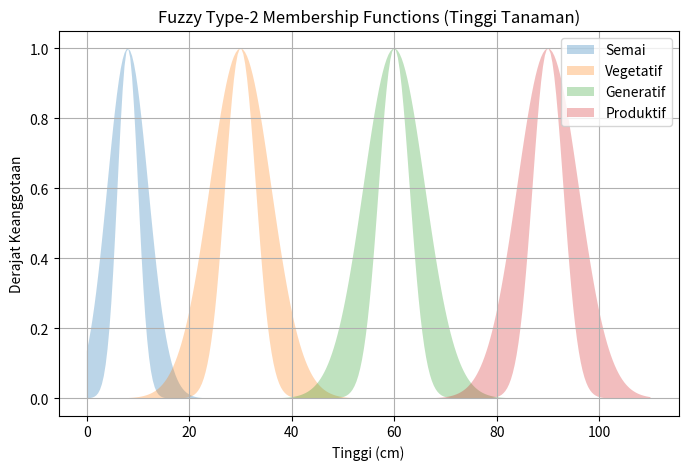
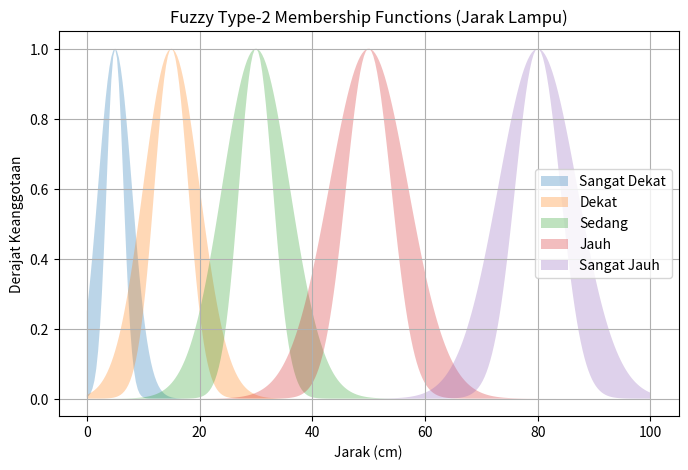
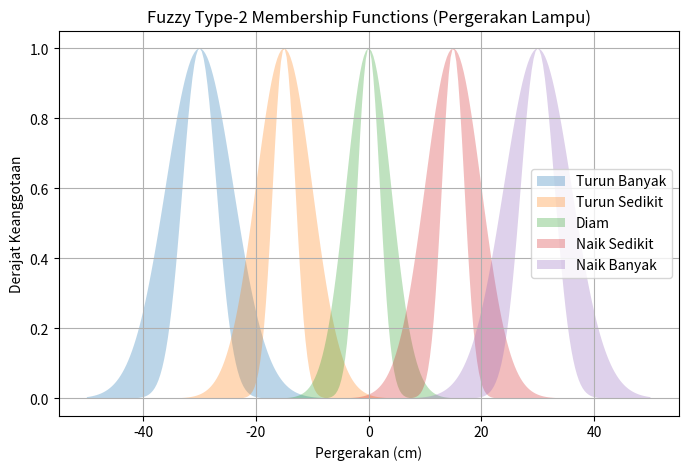

Here is the Python script that generated these plots, in order: (Note: this script raises an exception after producing the figures.)
import numpy as np
import matplotlib.pyplot as plt


# ==============================================================
# 1️⃣ Fungsi Gaussian Type-2
# ==============================================================
def gaussian_t2(x, mean, sigma_upper, sigma_lower):
    upper = np.exp(-0.5 * ((x - mean) / sigma_upper) ** 2)
    lower = np.exp(-0.5 * ((x - mean) / sigma_lower) ** 2)
    return upper, lower


# ==============================================================
# 2️⃣ Domain (Semesta Pembahasan)
# ==============================================================
x_height = np.linspace(0, 110, 300)  # tinggi tanaman (cm)
x_distance = np.linspace(0, 100, 300)  # jarak lampu (cm)
x_output = np.linspace(-50, 50, 300)  # pergerakan lampu (cm)

# ==============================================================
# 3️⃣ Fuzzy Set (Fungsi Keanggotaan)
# ==============================================================
# Tinggi tanaman berdasarkan Fasenya
semai_u, semai_l = gaussian_t2(x_height, 8, 4, 2)  # Semai
vegetatif_u, vegetatif_l = gaussian_t2(x_height, 30, 6, 3)  # Vegetatif
generatif_u, generatif_l = gaussian_t2(x_height, 60, 6, 3)  # Generatif
produktif_u, produktif_l = gaussian_t2(x_height, 90, 6, 3)  # Produktif

# Jarak lampu
sangat_dekat_u, sangat_dekat_l = gaussian_t2(x_distance, 5, 3, 1.5)  # Sangat Dekat
dekat_u, dekat_l = gaussian_t2(x_distance, 15, 5, 3)  # Dekat
sedang_u, sedang_l = gaussian_t2(x_distance, 30, 6, 3)  # Sedang
jauh_u, jauh_l = gaussian_t2(x_distance, 50, 7, 4)  # Jauh
sangat_jauh_u, sangat_jauh_l = gaussian_t2(x_distance, 80, 7, 4)  # Sangat Jauh

# Pergerakan lampu
turun_banyak_u, turun_banyak_l = gaussian_t2(x_output, -30, 6, 3)  # Turun Banyak
turun_sedikit_u, turun_sedikit_l = gaussian_t2(x_output, -15, 5, 2)  # Turun Sedikit
diam_u, diam_l = gaussian_t2(x_output, 0, 4, 2)  # Diam
naik_sedikit_u, naik_sedikit_l = gaussian_t2(x_output, 15, 5, 2)  # Naik Sedikit
naik_banyak_u, naik_banyak_l = gaussian_t2(x_output, 30, 6, 3)  # Naik Banyak

# ==============================================================
# 4️⃣ Plot Membership Function
# ==============================================================
# ---- Plot tinggi tanaman ----
plt.figure(figsize=(8, 5))
plt.fill_between(x_height, semai_l, semai_u, alpha=0.3, label="Semai")
plt.fill_between(x_height, vegetatif_l, vegetatif_u, alpha=0.3, label="Vegetatif")
plt.fill_between(x_height, generatif_l, generatif_u, alpha=0.3, label="Generatif")
plt.fill_between(x_height, produktif_l, produktif_u, alpha=0.3, label="Produktif")
plt.title("Fuzzy Type-2 Membership Functions (Tinggi Tanaman)")
plt.xlabel("Tinggi (cm)")
plt.ylabel("Derajat Keanggotaan")
plt.legend()
plt.grid(True)
plt.show()

# ---- Plot jarak lampu ----
plt.figure(figsize=(8, 5))
plt.fill_between(
    x_distance, sangat_dekat_l, sangat_dekat_u, alpha=0.3, label="Sangat Dekat"
)
plt.fill_between(x_distance, dekat_l, dekat_u, alpha=0.3, label="Dekat")
plt.fill_between(x_distance, sedang_l, sedang_u, alpha=0.3, label="Sedang")
plt.fill_between(x_distance, jauh_l, jauh_u, alpha=0.3, label="Jauh")
plt.fill_between(
    x_distance, sangat_jauh_l, sangat_jauh_u, alpha=0.3, label="Sangat Jauh"
)
plt.title("Fuzzy Type-2 Membership Functions (Jarak Lampu)")
plt.xlabel("Jarak (cm)")
plt.ylabel("Derajat Keanggotaan")
plt.legend()
plt.grid(True)
plt.show()

# ---- Plot output lampu ----
plt.figure(figsize=(8, 5))
plt.fill_between(
    x_output, turun_banyak_l, turun_banyak_u, alpha=0.3, label="Turun Banyak"
)
plt.fill_between(
    x_output, turun_sedikit_l, turun_sedikit_u, alpha=0.3, label="Turun Sedikit"
)
plt.fill_between(x_output, diam_l, diam_u, alpha=0.3, label="Diam")
plt.fill_between(
    x_output, naik_sedikit_l, naik_sedikit_u, alpha=0.3, label="Naik Sedikit"
)
plt.fill_between(x_output, naik_banyak_l, naik_banyak_u, alpha=0.3, label="Naik Banyak")
plt.title("Fuzzy Type-2 Membership Functions (Pergerakan Lampu)")
plt.xlabel("Pergerakan (cm)")
plt.ylabel("Derajat Keanggotaan")
plt.legend()
plt.grid(True)
plt.show()


# ==============================================================
# 5️⃣ Input dari Sensor (Simulasi)
# ==============================================================
plant_height = float(input("Tinggi Tanaman (cm): "))
lamp_distance = float(input("Jarak Lampu (cm): "))

# Proteksi agar tetap dalam domain
plant_height = np.clip(plant_height, x_height.min(), x_height.max())
lamp_distance = np.clip(lamp_distance, x_distance.min(), x_distance.max())


# ==============================================================
# 6️⃣ Fuzzifikasi
# ==============================================================
def fuzzify(value, x, mf):
    upper = np.interp(value, x, mf[0])
    lower = np.interp(value, x, mf[1])
    return (upper + lower) / 2  # ambil rata-rata


μ_semai = fuzzify(plant_height, x_height, (semai_u, semai_l))
μ_vegetatif = fuzzify(plant_height, x_height, (vegetatif_u, vegetatif_l))
μ_generatif = fuzzify(plant_height, x_height, (generatif_u, generatif_l))
μ_produktif = fuzzify(plant_height, x_height, (produktif_u, produktif_l))


# ==============================
# Fuzzifikasi jarak lampu
# ==============================
μ_sangat_dekat = fuzzify(lamp_distance, x_distance, (sangat_dekat_u, sangat_dekat_l))
μ_dekat = fuzzify(lamp_distance, x_distance, (dekat_u, dekat_l))
μ_sedang = fuzzify(lamp_distance, x_distance, (sedang_u, sedang_l))
μ_jauh = fuzzify(lamp_distance, x_distance, (jauh_u, jauh_l))
μ_sangat_jauh = fuzzify(lamp_distance, x_distance, (sangat_jauh_u, sangat_jauh_l))


# ==============================================================
# 7️⃣ Rule Base (Deskriptif)
# ==============================================================
rules = [
    # ==============================
    # SEMAI
    # ==============================
    (
        "Semai & Sangat Jauh",
        "Lampu TURUN BANYAK",
        min(μ_semai, μ_sangat_jauh),
        (turun_banyak_u, turun_banyak_l),
    ),
    (
        "Semai & Jauh",
        "Lampu TURUN BANYAK",
        min(μ_semai, μ_jauh),
        (turun_banyak_u, turun_banyak_l),
    ),
    (
        "Semai & Sedang",
        "Lampu TURUN SEDIKIT",
        min(μ_semai, μ_sedang),
        (turun_sedikit_u, turun_sedikit_l),
    ),
    ("Semai & Dekat", "Lampu DIAM", min(μ_semai, μ_dekat), (diam_u, diam_l)),
    (
        "Semai & Sangat Dekat",
        "Lampu NAIK SEDIKIT",
        min(μ_semai, μ_sangat_dekat),
        (naik_sedikit_u, naik_sedikit_l),
    ),
    # ==============================
    # VEGETATIF
    # ==============================
    (
        "Vegetatif & Sangat Jauh",
        "Lampu TURUN BANYAK",
        min(μ_vegetatif, μ_sangat_jauh),
        (turun_banyak_u, turun_banyak_l),
    ),
    (
        "Vegetatif & Jauh",
        "Lampu TURUN SEDIKIT",
        min(μ_vegetatif, μ_jauh),
        (turun_sedikit_u, turun_sedikit_l),
    ),
    ("Vegetatif & Sedang", "Lampu DIAM", min(μ_vegetatif, μ_sedang), (diam_u, diam_l)),
    (
        "Vegetatif & Dekat",
        "Lampu NAIK SEDIKIT",
        min(μ_vegetatif, μ_dekat),
        (naik_sedikit_u, naik_sedikit_l),
    ),
    (
        "Vegetatif & Sangat Dekat",
        "Lampu NAIK BANYAK",
        min(μ_vegetatif, μ_sangat_dekat),
        (naik_banyak_u, naik_banyak_l),
    ),
    # ==============================
    # GENERATIF
    # ==============================
    (
        "Generatif & Sangat Jauh",
        "Lampu TURUN SEDIKIT",
        min(μ_generatif, μ_sangat_jauh),
        (turun_sedikit_u, turun_sedikit_l),
    ),
    (
        "Generatif & Jauh",
        "Lampu TURUN SEDIKIT",
        min(μ_generatif, μ_jauh),
        (turun_sedikit_u, turun_sedikit_l),
    ),
    ("Generatif & Sedang", "Lampu DIAM", min(μ_generatif, μ_sedang), (diam_u, diam_l)),
    (
        "Generatif & Dekat",
        "Lampu NAIK SEDIKIT",
        min(μ_generatif, μ_dekat),
        (naik_sedikit_u, naik_sedikit_l),
    ),
    (
        "Generatif & Sangat Dekat",
        "Lampu NAIK BANYAK",
        min(μ_generatif, μ_sangat_dekat),
        (naik_banyak_u, naik_banyak_l),
    ),
    # ==============================
    # PRODUKTIF
    # ==============================
    (
        "Produktif & Sangat Jauh",
        "Lampu DIAM",
        min(μ_produktif, μ_sangat_jauh),
        (diam_u, diam_l),
    ),
    ("Produktif & Jauh", "Lampu DIAM", min(μ_produktif, μ_jauh), (diam_u, diam_l)),
    (
        "Produktif & Sedang",
        "Lampu NAIK SEDIKIT",
        min(μ_produktif, μ_sedang),
        (naik_sedikit_u, naik_sedikit_l),
    ),
    (
        "Produktif & Dekat",
        "Lampu NAIK SEDIKIT",
        min(μ_produktif, μ_dekat),
        (naik_sedikit_u, naik_sedikit_l),
    ),
    (
        "Produktif & Sangat Dekat",
        "Lampu NAIK BANYAK",
        min(μ_produktif, μ_sangat_dekat),
        (naik_banyak_u, naik_banyak_l),
    ),
]


# ==============================================================
# 8️⃣ Agregasi Output
# ==============================================================
aggregated_upper = np.zeros_like(x_output)
aggregated_lower = np.zeros_like(x_output)

print("=== RULE AKTIF ===")
for desc, action, strength, mf in rules:
    print(f"Jika {desc} → {action} (derajat: {strength:.2f})")
    aggregated_upper = np.fmax(aggregated_upper, np.fmin(strength, mf[0]))
    aggregated_lower = np.fmax(aggregated_lower, np.fmin(strength, mf[1]))


# ==============================================================
# 9️⃣ Defuzzifikasi (Centroid)
# ==============================================================
def defuzz(x, upper, lower):
    try:
        c_upper = np.sum(x * upper) / np.sum(upper)
        c_lower = np.sum(x * lower) / np.sum(lower)
        return (c_upper + c_lower) / 2
    except ZeroDivisionError:
        return 0


lamp_movement = defuzz(x_output, aggregated_upper, aggregated_lower)

print(f"\nHasil Akhir: Lampu bergerak sebesar {lamp_movement:.2f} cm")


# ==============================================================
# 🔟 Visualisasi Output Akhir
# ==============================================================
plt.figure(figsize=(8, 5))
plt.fill_between(
    x_output, aggregated_lower, aggregated_upper, color="orange", alpha=0.5
)
plt.title("Output Fuzzy Type-2: Pergerakan Lampu Gantung")
plt.xlabel("Pergerakan Lampu (cm)")
plt.ylabel("Derajat Keanggotaan")
plt.grid(True)
plt.show()


# ==============================================================
# 🔁 11️⃣ Simulasi Closed-Loop Sampai Stabil
# ==============================================================

# Parameter simulasi
max_epoch = 50
threshold_stable = 0.1  # cm (batas stabil)
lamp_position = lamp_distance  # posisi awal lampu

print("\n=== SIMULASI GERAK LAMPU SAMPAI STABIL ===")

for epoch in range(max_epoch):
    # Hitung ulang jarak aktual lampu ke pucuk
    current_distance = lamp_position

    # Re-fuzzifikasi jarak (continuous update)
    μ_sangat_dekat = fuzzify(
        current_distance, x_distance, (sangat_dekat_u, sangat_dekat_l)
    )
    μ_dekat = fuzzify(current_distance, x_distance, (dekat_u, dekat_l))
    μ_sedang = fuzzify(current_distance, x_distance, (sedang_u, sedang_l))
    μ_jauh = fuzzify(current_distance, x_distance, (jauh_u, jauh_l))
    μ_sangat_jauh = fuzzify(
        current_distance, x_distance, (sangat_jauh_u, sangat_jauh_l)
    )

    # Rebuild rules strength
    aggregated_upper[:] = 0
    aggregated_lower[:] = 0

    for desc, action, _, mf in rules:
        # Hitung ulang strength dari kondisi terbaru
        if "Semai" in desc:
            hμ = μ_semai
        elif "Vegetatif" in desc:
            hμ = μ_vegetatif
        elif "Generatif" in desc:
            hμ = μ_generatif
        else:
            hμ = μ_produktif

        if "Sangat Dekat" in desc:
            dμ = μ_sangat_dekat
        elif "Dekat" in desc:
            dμ = μ_dekat
        elif "Sedang" in desc:
            dμ = μ_sedang
        elif "Sangat Jauh" in desc:
            dμ = μ_sangat_jauh
        else:
            dμ = μ_jauh

        strength = min(hμ, dμ)

        aggregated_upper = np.fmax(aggregated_upper, np.fmin(strength, mf[0]))
        aggregated_lower = np.fmax(aggregated_lower, np.fmin(strength, mf[1]))

    # Defuzz hasil epoch ini
    movement = defuzz(x_output, aggregated_upper, aggregated_lower)

    # Update posisi lampu
    new_position = lamp_position + movement

    # Print hasil epoch
    print(
        f"Epoch {epoch+1:02d} | "
        f"Jarak: {lamp_position:.2f} cm | "
        f"Gerak: {movement:.2f} cm | "
        f"Posisi Baru: {new_position:.2f} cm"
    )

    # Cek stabil
    if abs(movement) < threshold_stable:
        print("\n✅ Lampu sudah stabil.")
        break

    lamp_position = new_position
else:
    print("\n⚠️ Maksimum epoch tercapai, sistem belum sepenuhnya stabil.")
